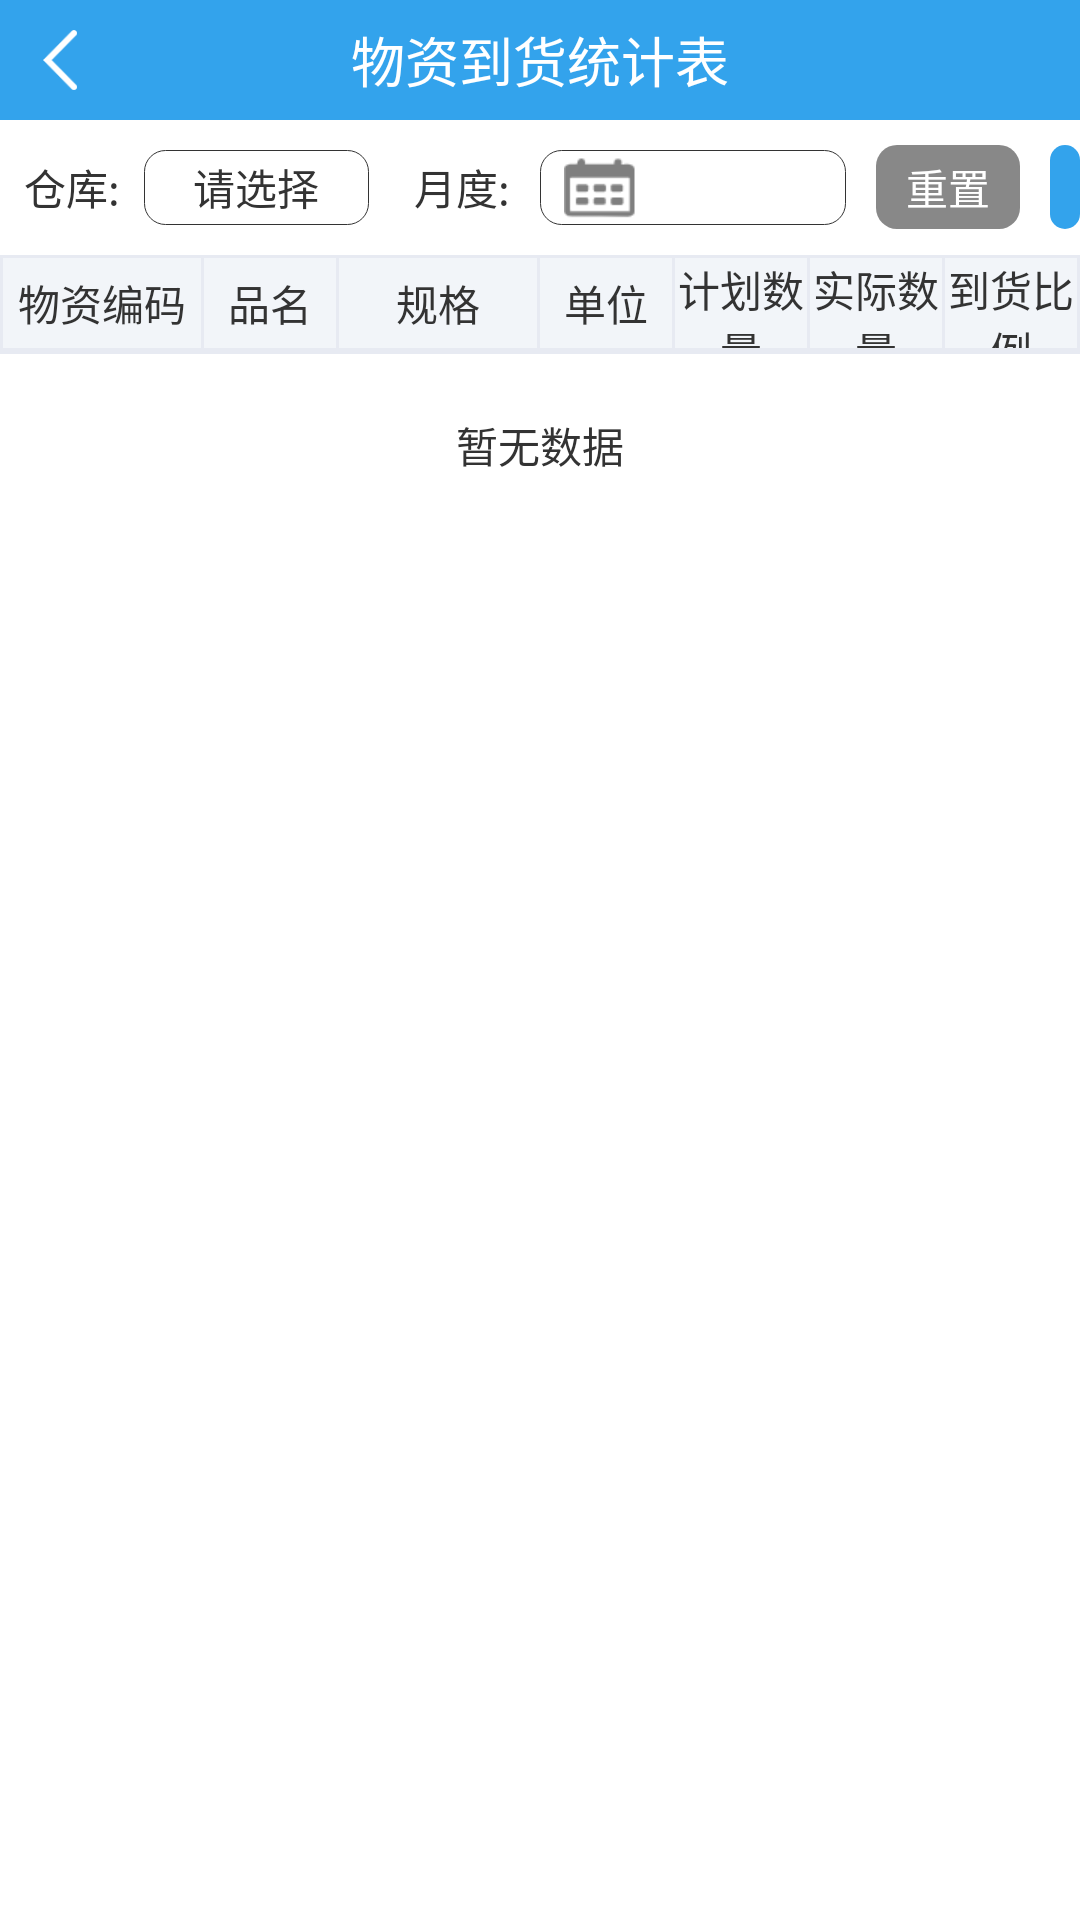

Write the Android layout XML for this screen, with the resource values it uses.
<!-- AndroidManifest.xml: application theme AppTheme -->
<!-- res/layout/activity_material.xml -->
<?xml version="1.0" encoding="utf-8"?>
<LinearLayout xmlns:android="http://schemas.android.com/apk/res/android"
    android:layout_width="match_parent"
    android:layout_height="match_parent"
    android:orientation="vertical"
    android:background="@color/white">
    <RelativeLayout
        android:id="@+id/top"
        android:layout_width="match_parent"
        android:layout_height="@dimen/mar_40"
        android:background="@color/blue">
        <RelativeLayout
            android:id="@+id/rl_back"
            android:layout_width="@dimen/mar_40"
            android:layout_height="match_parent">
            <ImageView
                android:layout_width="20dp"
                android:layout_height="20dp"
                android:layout_centerHorizontal="true"
                android:layout_centerVertical="true"
                android:src="@drawable/image_back"/>
        </RelativeLayout>
        <TextView
            android:id="@+id/top_title"
            android:layout_width="match_parent"
            android:layout_height="match_parent"
            android:gravity="center"
            android:textColor="@color/white"
            android:textSize="@dimen/text_18"
            android:text="物资到货统计表"/>
    </RelativeLayout>
    <LinearLayout
        android:layout_width="match_parent"
        android:layout_height="match_parent"
        android:orientation="vertical">
        <LinearLayout
            android:layout_width="match_parent"
            android:layout_height="@dimen/mar_45"
            android:orientation="horizontal">
            <TextView
                android:layout_width="wrap_content"
                android:layout_height="match_parent"
                android:text="仓库:"
                android:gravity="center_vertical"
                android:textSize="@dimen/text_14"
                android:textColor="@color/textcolor"
                android:padding="@dimen/mar_8"/>
            <TextView
                android:id="@+id/warehouse"
                android:layout_width="@dimen/mar_75"
                android:layout_height="match_parent"
                android:background="@drawable/bg_edit_round"
                android:layout_marginTop="@dimen/mar_10"
                android:layout_marginBottom="@dimen/mar_10"
                android:gravity="center"
                android:text="请选择"
                android:singleLine="true"
                android:textSize="@dimen/text_14"
                android:textColor="@color/textcolor"
                android:layout_gravity="center_vertical"/>

            <TextView
                android:layout_width="wrap_content"
                android:layout_height="match_parent"
                android:text="月度:"
                android:textSize="@dimen/text_14"
                android:textColor="@color/textcolor"
                android:layout_gravity="center"
                android:gravity="center"
                android:layout_marginLeft="@dimen/mar_15"/>

            <LinearLayout
                android:id="@+id/date"
                android:layout_width="wrap_content"
                android:layout_height="match_parent"
                android:layout_marginTop="@dimen/mar_10"
                android:layout_marginBottom="@dimen/mar_10"
                android:background="@drawable/bg_edit_round"
                android:orientation="horizontal"
                android:gravity="center_vertical"
                android:layout_marginLeft="@dimen/mar_10"
                android:paddingLeft="@dimen/mar_8">

                <ImageView
                    android:layout_width="wrap_content"
                    android:layout_height="wrap_content"
                    android:background="@drawable/calendar"/>
                <TextView
                    android:id="@+id/time"
                    android:layout_width="@dimen/mar_70"
                    android:layout_height="match_parent"
                    android:layout_gravity="center"
                    android:gravity="center"
                    android:textSize="@dimen/mar_14"
                    android:textColor="@color/textcolor" />

            </LinearLayout>
            <Button
                android:id="@+id/reset"
                android:layout_width="wrap_content"
                android:layout_height="@dimen/mar_28"
                android:minWidth="0dp"
                android:layout_marginLeft="@dimen/mar_10"
                android:layout_gravity="center_vertical"
                android:background="@drawable/bg_button_gray"
                android:text="重置"
                android:paddingLeft="@dimen/mar_10"
                android:paddingRight="@dimen/mar_10"
                android:textColor="@color/white"
                android:textSize="@dimen/text_14"
                android:gravity="center"
                style="?android:attr/borderlessButtonStyle"/>
            <Button
                android:id="@+id/query"
                android:layout_width="wrap_content"
                android:layout_height="@dimen/mar_28"
                android:minWidth="0dp"
                android:layout_marginLeft="@dimen/mar_10"
                android:layout_gravity="center_vertical"
                android:background="@drawable/bg_button"
                android:text="查询"
                android:paddingLeft="@dimen/mar_10"
                android:paddingRight="@dimen/mar_10"
                android:textColor="@color/white"
                android:textSize="@dimen/text_14"
                android:gravity="center"
                style="?android:attr/borderlessButtonStyle"/>

        </LinearLayout>
        <View
            android:layout_width="match_parent"
            android:layout_height="1sp"
            android:background="@color/linecolor"/>
        <LinearLayout
            android:layout_width="match_parent"
            android:layout_height="@dimen/mar_30"
            android:orientation="horizontal"
            android:background="#F2F5F9">
            <View
                android:layout_width="1sp"
                android:layout_height="match_parent"
                android:background="@color/linecolor"/>
            <TextView
                android:layout_width="0dp"
                android:layout_height="match_parent"
                android:layout_weight="3"
                android:gravity="center"
                android:text="物资编码"
                android:textSize="@dimen/text_14"
                android:textColor="@color/textcolor" />
            <View
                android:layout_width="1sp"
                android:layout_height="match_parent"
                android:background="@color/linecolor"/>
            <TextView
                android:layout_width="0dp"
                android:layout_height="match_parent"
                android:layout_weight="2"
                android:gravity="center"
                android:text="品名"
                android:textSize="@dimen/text_14"
                android:textColor="@color/textcolor"/>
            <View
                android:layout_width="1sp"
                android:layout_height="match_parent"
                android:background="@color/linecolor"/>
            <TextView
                android:layout_width="0dp"
                android:layout_height="match_parent"
                android:layout_weight="3"
                android:gravity="center"
                android:text="规格"
                android:textSize="@dimen/text_14"
                android:textColor="@color/textcolor"/>
            <View
                android:layout_width="1sp"
                android:layout_height="match_parent"
                android:background="@color/linecolor"/>
            <TextView
                android:layout_width="0dp"
                android:layout_height="match_parent"
                android:layout_weight="2"
                android:gravity="center"
                android:text="单位"
                android:textSize="@dimen/text_14"
                android:textColor="@color/textcolor"/>
            <View
                android:layout_width="1sp"
                android:layout_height="match_parent"
                android:background="@color/linecolor"/>
            <TextView
                android:layout_width="0dp"
                android:layout_height="match_parent"
                android:layout_weight="2"
                android:gravity="center"
                android:text="计划数量"
                android:textSize="@dimen/text_14"
                android:textColor="@color/textcolor"/>
            <View
                android:layout_width="1sp"
                android:layout_height="match_parent"
                android:background="@color/linecolor"/>
            <TextView
                android:layout_width="0dp"
                android:layout_height="match_parent"
                android:layout_weight="2"
                android:gravity="center"
                android:text="实际数量"
                android:textSize="@dimen/text_14"
                android:textColor="@color/textcolor"/>
            <View
                android:layout_width="1sp"
                android:layout_height="match_parent"
                android:background="@color/linecolor"/>
            <TextView
                android:layout_width="0dp"
                android:layout_height="match_parent"
                android:layout_weight="2"
                android:gravity="center"
                android:text="到货比例"
                android:textSize="@dimen/text_14"
                android:textColor="@color/textcolor"/>
            <View
                android:layout_width="1sp"
                android:layout_height="match_parent"
                android:background="@color/linecolor"/>
        </LinearLayout>
        <View
            android:layout_width="match_parent"
            android:layout_height="1sp"
            android:background="@color/linecolor"/>
        <ListView
            android:id="@+id/list"
            android:layout_width="match_parent"
            android:layout_height="wrap_content"
            android:scrollbars="none"
            android:overScrollMode="never"
            android:divider="@color/linecolor"
            android:dividerHeight="1sp"
            android:visibility="gone"
            android:listSelector="@android:color/transparent"/>
        <View
            android:layout_width="match_parent"
            android:layout_height="1sp"
            android:background="@color/linecolor"/>
        <TextView
            android:id="@+id/empty"
            android:layout_width="match_parent"
            android:layout_height="wrap_content"
            android:text="暂无数据"
            android:textSize="@dimen/text_14"
            android:textColor="@color/textcolor"
            android:layout_gravity="center"
            android:gravity="center"
            android:padding="@dimen/mar_20"/>

    </LinearLayout>

</LinearLayout>
<!-- resources referenced by this layout -->
<resources>
  <color name="blue">#33a3ec</color>
  <color name="linecolor">#E7EAF2</color>
  <color name="textcolor">#333333</color>
  <color name="white">#ffffff</color>
  <dimen name="mar_10">20px</dimen>
  <dimen name="mar_14">28px</dimen>
  <dimen name="mar_15">30px</dimen>
  <dimen name="mar_20">40px</dimen>
  <dimen name="mar_28">56px</dimen>
  <dimen name="mar_30">60px</dimen>
  <dimen name="mar_40">80px</dimen>
  <dimen name="mar_45">90px</dimen>
  <dimen name="mar_70">140px</dimen>
  <dimen name="mar_75">150px</dimen>
  <dimen name="mar_8">16px</dimen>
  <dimen name="text_14">28px</dimen>
  <dimen name="text_18">36px</dimen>
  <!-- drawable bg_button (drawable) -->
  <?xml version="1.0" encoding="utf-8"?>
  <shape xmlns:android="http://schemas.android.com/apk/res/android">
      
      <corners android:radius="@dimen/mar_7"/>
      
      <solid android:color="@color/blue"/>
  </shape>
  <!-- drawable bg_button_gray (drawable) -->
  <?xml version="1.0" encoding="utf-8"?>
  <shape xmlns:android="http://schemas.android.com/apk/res/android">
      
      <corners android:radius="@dimen/mar_7"/>
      
      <solid android:color="@color/subhead"/>
  </shape>
  <!-- drawable bg_edit_round (drawable) -->
  <?xml version="1.0" encoding="utf-8"?>
  <shape xmlns:android="http://schemas.android.com/apk/res/android">
      
      <corners android:radius="@dimen/mar_7"/>
      
      <solid android:color="@color/white"/>
      
      <stroke android:width="0.3dp"
              android:color="@color/textcolor"></stroke>
  </shape>
  <!-- drawable calendar: png bitmap (drawable-xhdpi, 838 bytes) -->
  <!-- drawable image_back: png bitmap (drawable-xhdpi, 1613 bytes) -->
  <style name="AppTheme" parent="Theme.AppCompat.Light.NoActionBar">
          
          <item name="colorPrimary">@color/colorPrimary</item>
          <item name="colorPrimaryDark">@color/colorPrimaryDark</item>
          <item name="colorAccent">@color/colorAccent</item>
      </style>
  <dimen name="mar_7">14px</dimen>
  <color name="subhead">#888888</color>
  <color name="colorPrimary">#6200EE</color>
  <color name="colorPrimaryDark">#3700B3</color>
  <color name="colorAccent">#03DAC5</color>
</resources>
